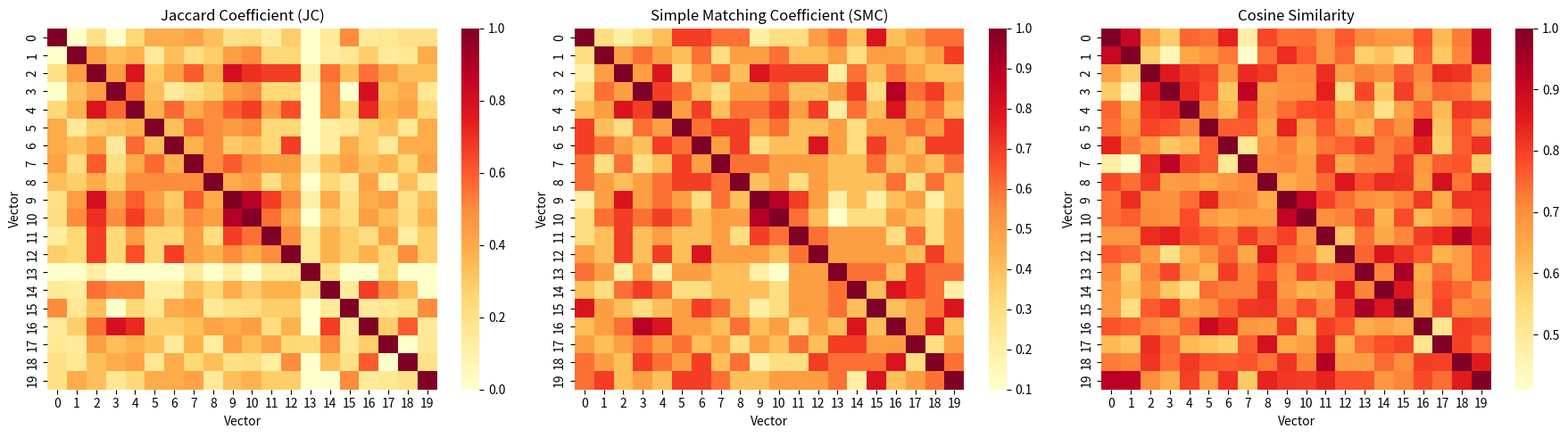

Here is the Python script that generated this plot:
import numpy as np
import seaborn as sns
import matplotlib.pyplot as plt
def generate_binary_vectors(n, dim):
    np.random.seed(42)
    vectors = []
    for _ in range(n):
        vec = np.random.randint(0, 2, dim)
        vectors.append(vec)
    return vectors
def generate_full_vectors(n, dim):
    np.random.seed(42)
    vectors = []
    for _ in range(n):
        vec = np.random.uniform(0, 10, dim)
        vectors.append(vec)
    return vectors
def calc_frequencies(v1, v2):
    f11 = np.sum((v1 == 1) & (v2 == 1))
    f10 = np.sum((v1 == 1) & (v2 == 0))
    f01 = np.sum((v1 == 0) & (v2 == 1))
    f00 = np.sum((v1 == 0) & (v2 == 0))
    return f11, f10, f01, f00
def compute_jc(v1, v2):
    f11, f10, f01, _ = calc_frequencies(v1, v2)
    denom = f01 + f10 + f11
    return f11 / denom if denom > 0 else 0.0
def compute_smc(v1, v2):
    f11, f10, f01, f00 = calc_frequencies(v1, v2)
    denom = f00 + f01 + f10 + f11
    return (f11 + f00) / denom if denom > 0 else 0.0
def compute_cosine(v1, v2):
    dot = np.dot(v1, v2)
    norm1 = np.linalg.norm(v1)
    norm2 = np.linalg.norm(v2)
    if norm1 == 0 or norm2 == 0:
        return 0.0
    return dot / (norm1 * norm2)

if __name__ == "__main__":
    n_vectors = 20
    bin_vectors = generate_binary_vectors(n_vectors, 10)
    full_vectors = generate_full_vectors(n_vectors, 10)

    # build similarity matrices
    jc_matrix = np.zeros((n_vectors, n_vectors))
    smc_matrix = np.zeros((n_vectors, n_vectors))
    cos_matrix = np.zeros((n_vectors, n_vectors))
    for i in range(n_vectors):
        for j in range(n_vectors):
            jc_matrix[i][j] = compute_jc(bin_vectors[i], bin_vectors[j])
            smc_matrix[i][j] = compute_smc(bin_vectors[i], bin_vectors[j])
            cos_matrix[i][j] = compute_cosine(full_vectors[i], full_vectors[j])

    # plot all 3 heatmaps side by side
    fig, axes = plt.subplots(1, 3, figsize=(18, 5))
    sns.heatmap(jc_matrix, annot=False, cmap="YlOrRd", ax=axes[0])
    axes[0].set_title("Jaccard Coefficient (JC)")
    axes[0].set_xlabel("Vector")
    axes[0].set_ylabel("Vector")
    sns.heatmap(smc_matrix, annot=False, cmap="YlOrRd", ax=axes[1])
    axes[1].set_title("Simple Matching Coefficient (SMC)")
    axes[1].set_xlabel("Vector")
    axes[1].set_ylabel("Vector")
    sns.heatmap(cos_matrix, annot=False, cmap="YlOrRd", ax=axes[2])
    axes[2].set_title("Cosine Similarity")
    axes[2].set_xlabel("Vector")
    axes[2].set_ylabel("Vector")
    plt.tight_layout()
    plt.savefig("similarity_heatmaps.png", dpi=100)
    print(f"[PLOT] heatmaps saved as 'similarity_heatmaps.png'")
    print(f"\nsimilarity matrices computed for {n_vectors} vectors:")
    print(f"  JC range:    [{jc_matrix.min():.3f}, {jc_matrix.max():.3f}]")
    print(f"  SMC range:   [{smc_matrix.min():.3f}, {smc_matrix.max():.3f}]")
    print(f"  COS range:   [{cos_matrix.min():.3f}, {cos_matrix.max():.3f}]")
